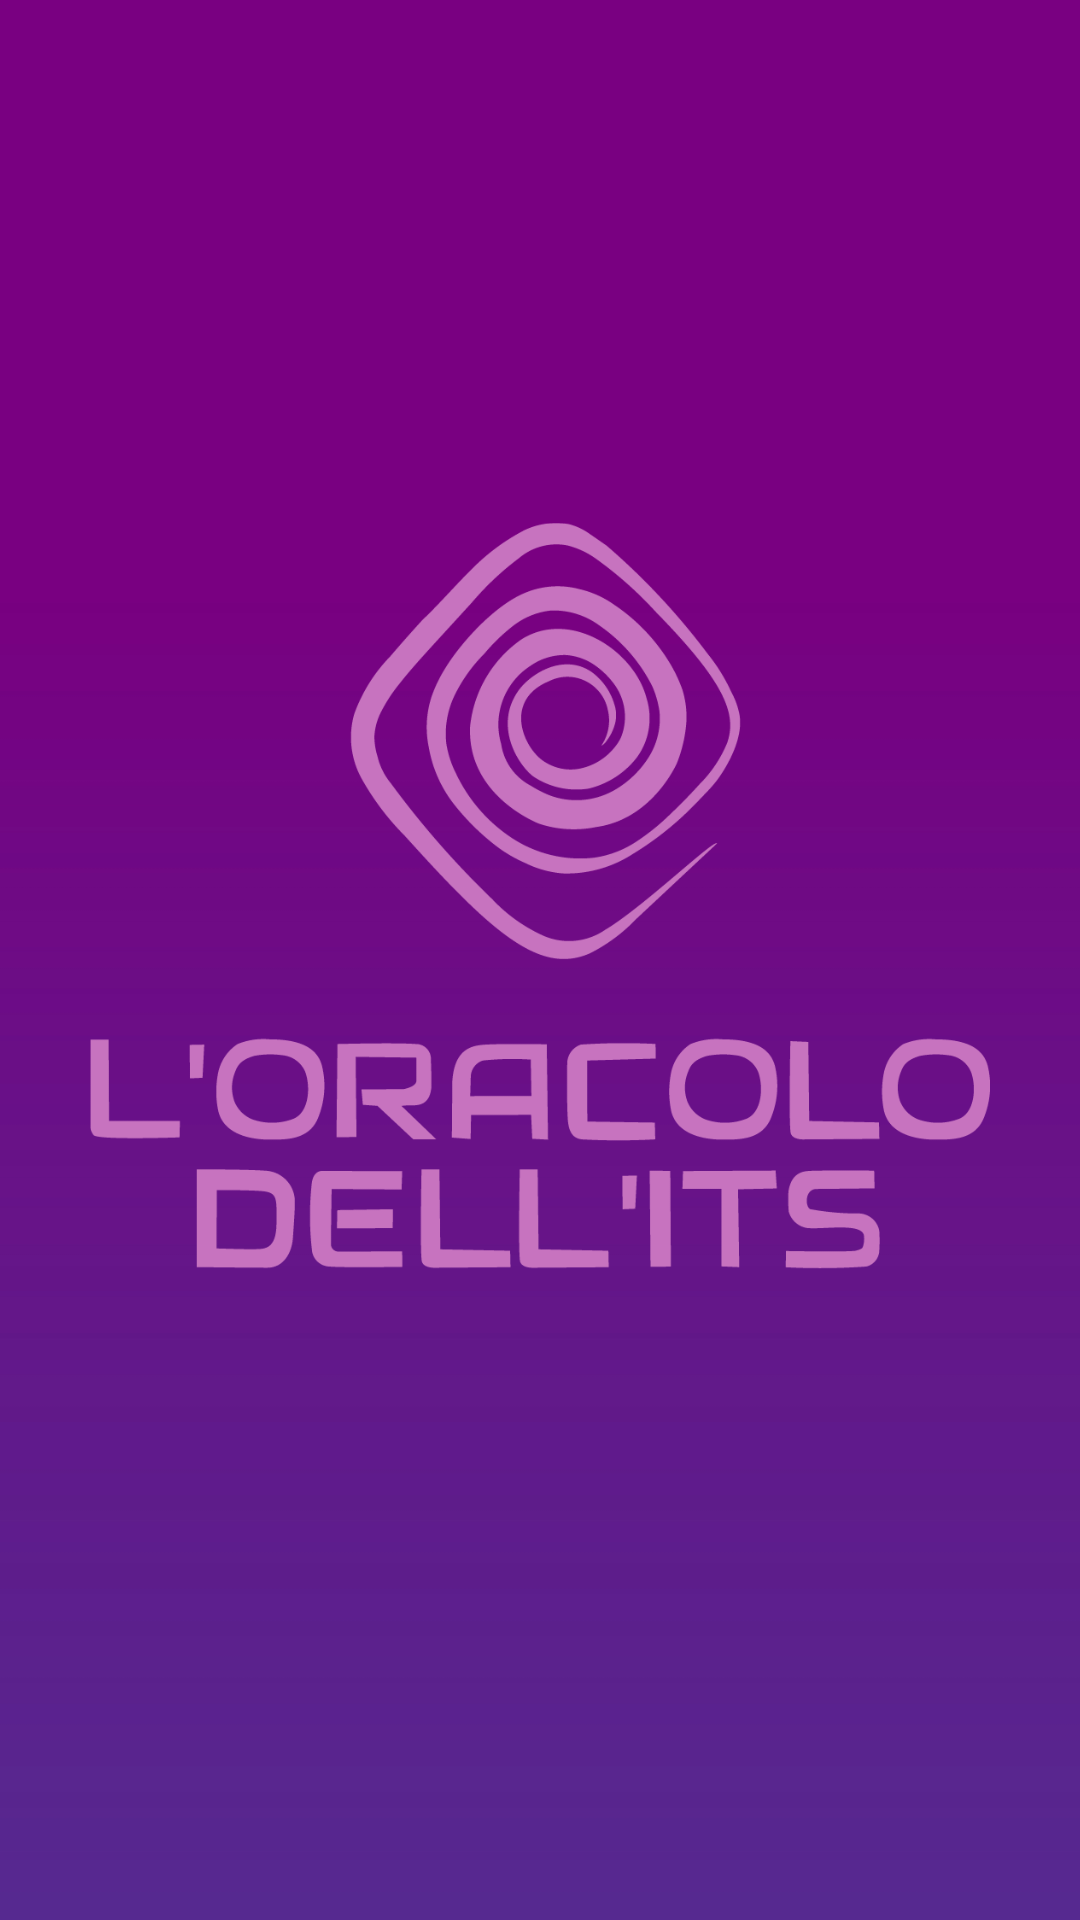

Layout XML and referenced resources for this Android screen:
<!-- AndroidManifest.xml: application theme Theme.Sibilla -->
<!-- res/layout/activity_main.xml -->
<?xml version="1.0" encoding="utf-8"?>
<androidx.constraintlayout.widget.ConstraintLayout xmlns:android="http://schemas.android.com/apk/res/android"
    xmlns:app="http://schemas.android.com/apk/res-auto"
    xmlns:tools="http://schemas.android.com/tools"
    android:layout_width="match_parent"
    android:layout_height="match_parent"
    android:background="@drawable/background"
    tools:context=".MainActivity">

    <ImageView
        android:layout_width="wrap_content"
        android:layout_height="wrap_content"
        android:src="@drawable/logo"
        android:paddingHorizontal="30dp"
        app:layout_constraintBottom_toBottomOf="parent"
        app:layout_constraintEnd_toEndOf="parent"
        app:layout_constraintStart_toStartOf="parent"
        app:layout_constraintTop_toTopOf="parent" />

</androidx.constraintlayout.widget.ConstraintLayout>
<!-- resources referenced by this layout -->
<resources>
  <!-- drawable background: jpg bitmap (drawable, 229643 bytes) -->
  <!-- drawable logo: png bitmap (drawable, 43583 bytes) -->
  <style name="Theme.Sibilla" parent="Theme.MaterialComponents.DayNight.DarkActionBar">
          
          <item name="colorPrimary">@color/purple_500</item>
          <item name="colorPrimaryVariant">@color/purple_700</item>
          <item name="colorOnPrimary">@color/white</item>
          
          <item name="colorSecondary">@color/teal_200</item>
          <item name="colorSecondaryVariant">@color/teal_700</item>
          <item name="colorOnSecondary">@color/black</item>
          
          <item name="android:statusBarColor">?attr/colorPrimaryVariant</item>
          
      </style>
  <color name="purple_500">#FF6200EE</color>
  <color name="purple_700">#FF3700B3</color>
  <color name="white">#FFFFFFFF</color>
  <color name="teal_200">#FF03DAC5</color>
  <color name="teal_700">#FF018786</color>
  <color name="black">#FF000000</color>
</resources>
